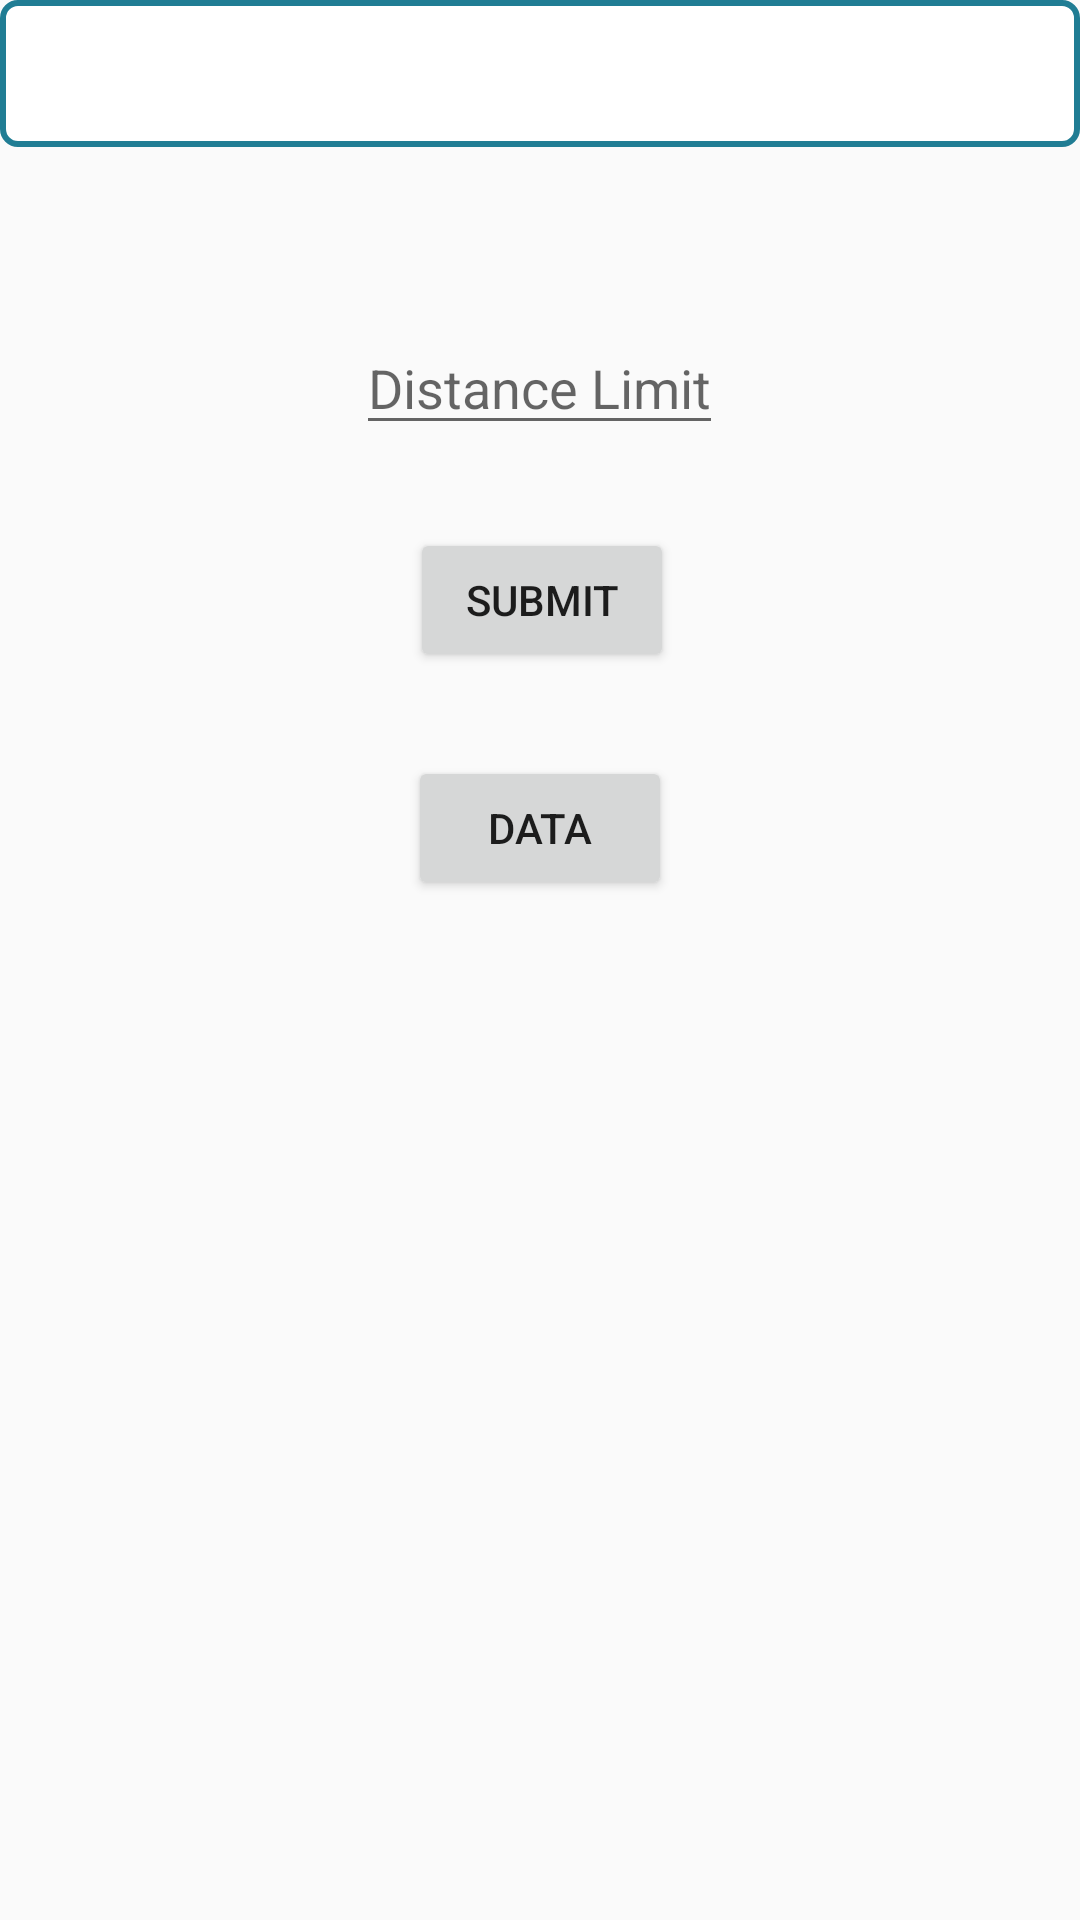

Layout XML and referenced resources for this Android screen:
<!-- AndroidManifest.xml: application theme AppTheme -->
<!-- res/layout/activity_read__request.xml -->
<?xml version="1.0" encoding="utf-8"?>
<RelativeLayout xmlns:android="http://schemas.android.com/apk/res/android"
    xmlns:app="http://schemas.android.com/apk/res-auto"
    xmlns:tools="http://schemas.android.com/tools"
    android:layout_width="match_parent"
    android:layout_height="match_parent"
    tools:context=".Read_Request">

    <EditText
        android:id="@+id/distance"
        android:layout_width="wrap_content"
        android:layout_height="wrap_content"
        android:layout_alignParentTop="true"
        android:layout_centerHorizontal="true"
        android:layout_marginTop="107dp"
        android:hint="Distance Limit" />

    <Button
        android:id="@+id/submit1"
        android:layout_width="wrap_content"
        android:layout_height="wrap_content"
        android:layout_alignStart="@+id/distance"
        android:layout_alignTop="@+id/spinner"
        android:layout_marginStart="18dp"
        android:layout_marginTop="176dp"
        android:text="Submit" />

    <Button
        android:id="@+id/fal"
        android:layout_width="wrap_content"
        android:layout_height="wrap_content"
        android:layout_below="@+id/submit1"
        android:layout_centerHorizontal="true"
        android:layout_marginTop="28dp"
        android:text="data" />

    <Spinner
        android:id="@+id/spinner"
        android:layout_width="match_parent"
        android:layout_height="49dp"
        android:layout_alignParentStart="true"
        android:layout_alignParentTop="true"
        android:layout_marginStart="0dp"
        android:layout_marginTop="0dp"
        android:background="@drawable/background"
        android:spinnerMode="dialog" />

</RelativeLayout>
<!-- resources referenced by this layout -->
<resources>
  <!-- drawable background (drawable) -->
  <?xml version="1.0" encoding="utf-8"?>
  <shape xmlns:android="http://schemas.android.com/apk/res/android"
      android:shape="rectangle">
  <stroke android:color="#ff207d94" android:width="2dp"></stroke>
  <corners android:radius="5dp"></corners>
  <solid android:color="#ffffff"></solid>
  </shape>
  <style name="AppTheme" parent="Theme.AppCompat.Light.NoActionBar">
          
          <item name="colorPrimary">@color/colorPrimary</item>
          <item name="colorPrimaryDark">@color/colorPrimaryDark</item>
          <item name="colorAccent">@color/colorAccent</item>
      </style>
  <!-- not gathered from this repository: default colours our renderer supplied (Android Studio template values) -->
  <color name="colorPrimary">#FF6200EE</color>
  <color name="colorPrimaryDark">#FF3700B3</color>
  <color name="colorAccent">#FF03DAC5</color>
</resources>
